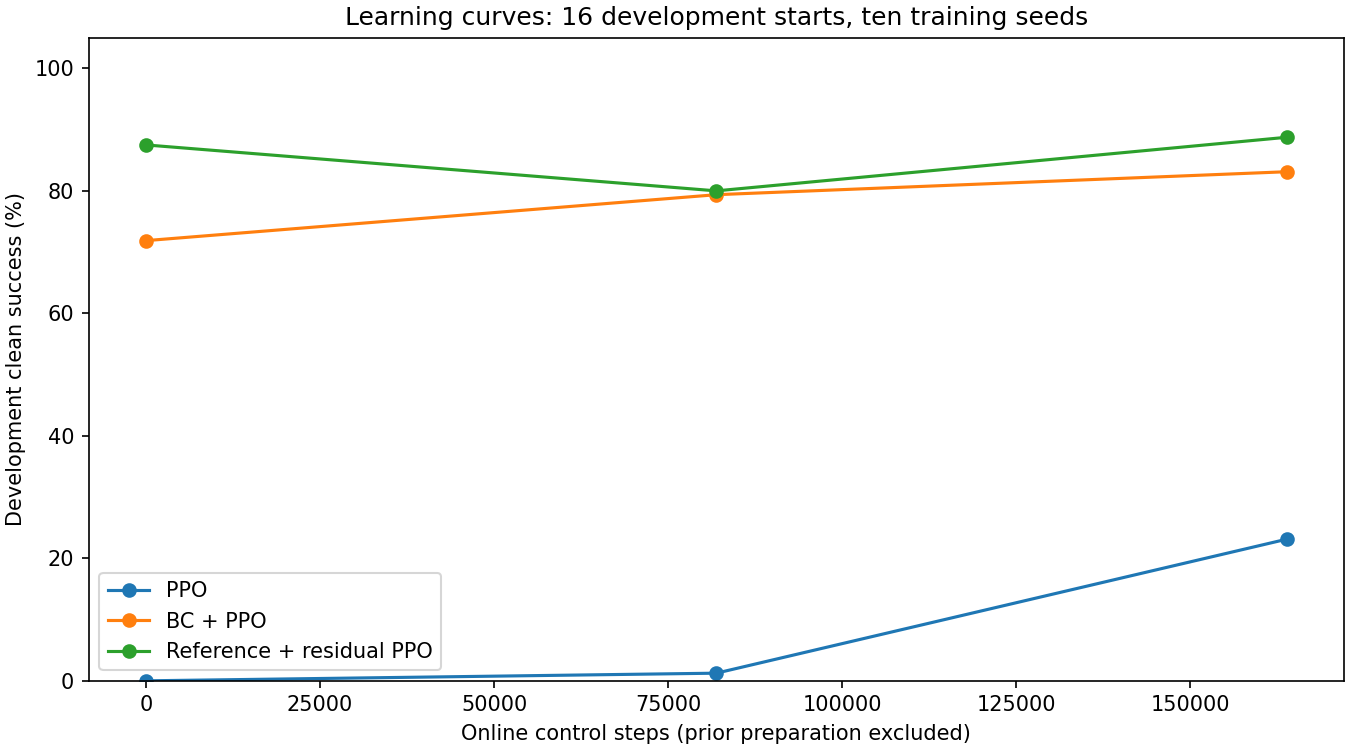

The data file committed next to this chart (first rows):
method, train_seed, step, clean
ppo, 21001, 0, 0.0
ppo, 21001, 81920, 0.125
ppo, 21001, 163840, 0.0625
ppo, 21002, 0, 0.0
ppo, 21002, 81920, 0.0
ppo, 21002, 163840, 0.375
ppo, 21003, 0, 0.0
ppo, 21003, 81920, 0.0
ppo, 21003, 163840, 0.0625
ppo, 21004, 0, 0.0
ppo, 21004, 81920, 0.0
ppo, 21004, 163840, 0.375
ppo, 21005, 0, 0.0
ppo, 21005, 81920, 0.0
ppo, 21005, 163840, 0.125
ppo, 21006, 0, 0.0
ppo, 21006, 81920, 0.0
ppo, 21006, 163840, 0.1875
ppo, 21007, 0, 0.0
ppo, 21007, 81920, 0.0
ppo, 21007, 163840, 0.3125
ppo, 21008, 0, 0.0
ppo, 21008, 81920, 0.0
ppo, 21008, 163840, 0.0625
ppo, 21009, 0, 0.0
ppo, 21009, 81920, 0.0
ppo, 21009, 163840, 0.25
ppo, 21010, 0, 0.0
ppo, 21010, 81920, 0.0
ppo, 21010, 163840, 0.5
guided, 21001, 0, 0.6875
guided, 21001, 81920, 0.875
guided, 21001, 163840, 1.0
guided, 21002, 0, 0.4375
guided, 21002, 81920, 0.9375
guided, 21002, 163840, 0.9375
guided, 21003, 0, 0.9375
guided, 21003, 81920, 0.875
guided, 21003, 163840, 1.0
guided, 21004, 0, 0.75
guided, 21004, 81920, 0.5
guided, 21004, 163840, 0.3125
guided, 21005, 0, 0.875
guided, 21005, 81920, 0.8125
guided, 21005, 163840, 0.875
guided, 21006, 0, 0.875
guided, 21006, 81920, 1.0
guided, 21006, 163840, 1.0
guided, 21007, 0, 0.75
guided, 21007, 81920, 1.0
guided, 21007, 163840, 1.0
guided, 21008, 0, 0.8125
guided, 21008, 81920, 0.8125
guided, 21008, 163840, 0.5
guided, 21009, 0, 0.4375
guided, 21009, 81920, 0.5625
guided, 21009, 163840, 0.75
guided, 21010, 0, 0.625
guided, 21010, 81920, 0.5625
guided, 21010, 163840, 0.9375
... 30 more rows
